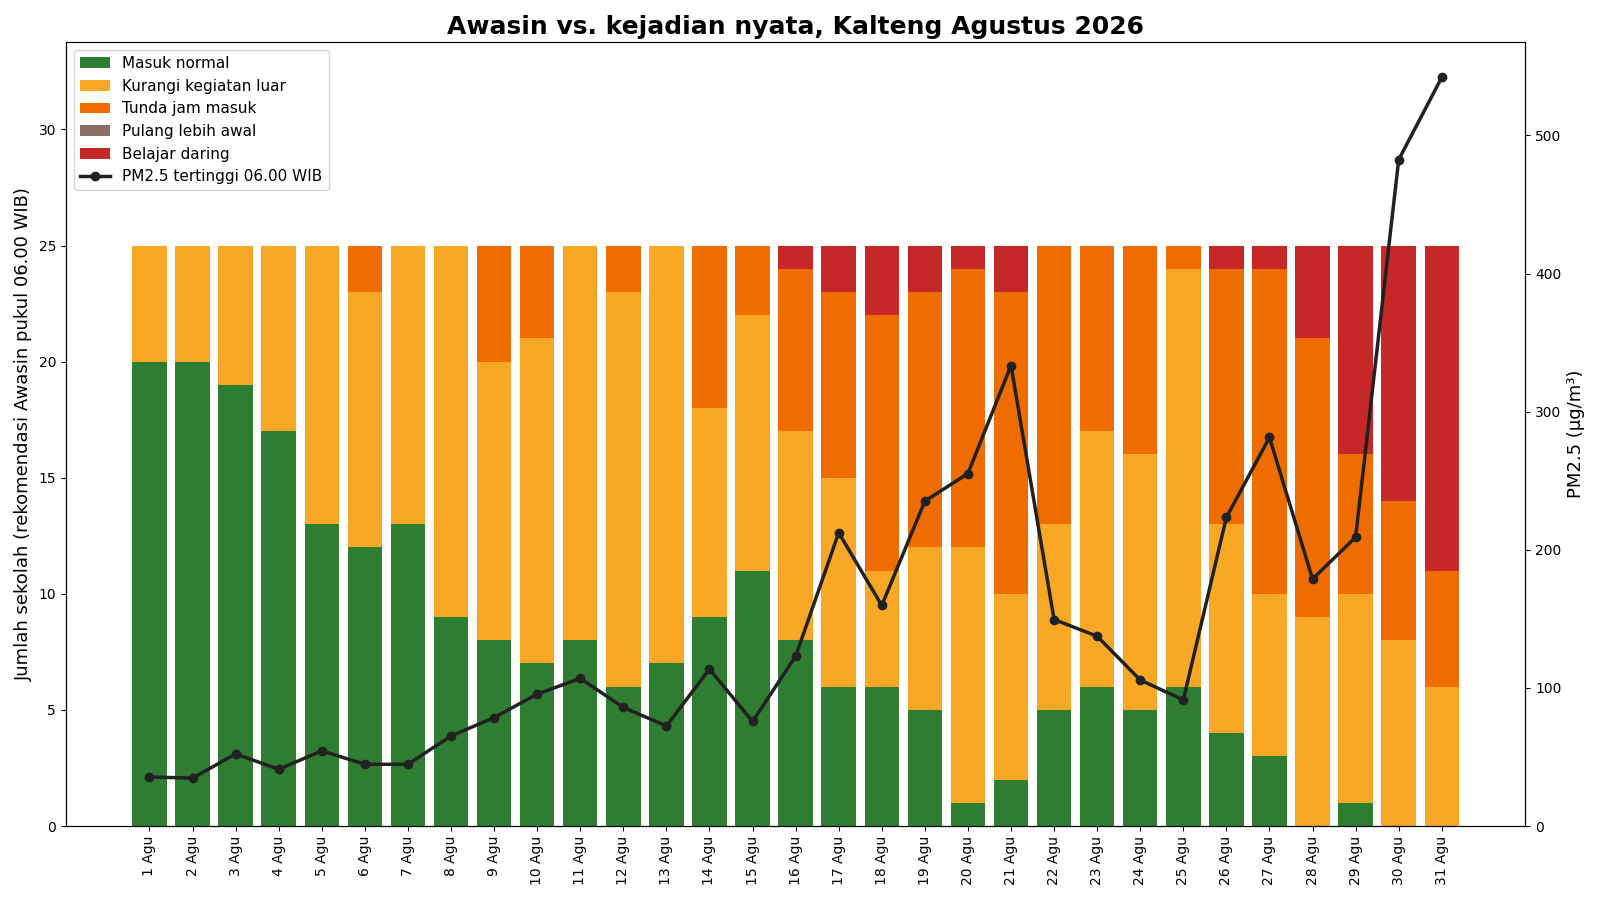

The data file committed next to this chart (first rows):
day, pm25_max_06wib, n_normal, n_kurangi_luar, n_tunda_masuk, n_pulang_awal, n_daring, pm25_null_hours
2026-08-01, 35.5, 20, 5, 0, 0, 0, 0
2026-08-02, 34.7, 20, 5, 0, 0, 0, 0
2026-08-03, 52.2, 19, 6, 0, 0, 0, 0
2026-08-04, 41.1, 17, 8, 0, 0, 0, 0
2026-08-05, 54.4, 13, 12, 0, 0, 0, 0
2026-08-06, 44.7, 12, 11, 2, 0, 0, 0
2026-08-07, 44.7, 13, 12, 0, 0, 0, 0
2026-08-08, 65.2, 9, 16, 0, 0, 0, 0
2026-08-09, 78.5, 8, 12, 5, 0, 0, 0
2026-08-10, 95.5, 7, 14, 4, 0, 0, 0
2026-08-11, 106.9, 8, 17, 0, 0, 0, 0
2026-08-12, 85.9, 6, 17, 2, 0, 0, 0
2026-08-13, 72.4, 7, 18, 0, 0, 0, 0
2026-08-14, 113.6, 9, 9, 7, 0, 0, 0
2026-08-15, 75.7, 11, 11, 3, 0, 0, 0
2026-08-16, 122.9, 8, 9, 7, 0, 1, 0
2026-08-17, 212.3, 6, 9, 8, 0, 2, 0
2026-08-18, 159.7, 6, 5, 11, 0, 3, 0
2026-08-19, 235.2, 5, 7, 11, 0, 2, 0
2026-08-20, 255.2, 1, 11, 12, 0, 1, 0
2026-08-21, 333.4, 2, 8, 13, 0, 2, 0
2026-08-22, 149.5, 5, 8, 12, 0, 0, 0
2026-08-23, 137.4, 6, 11, 8, 0, 0, 0
2026-08-24, 105.7, 5, 11, 9, 0, 0, 0
2026-08-25, 91.3, 6, 18, 1, 0, 0, 0
2026-08-26, 223.5, 4, 9, 11, 0, 1, 0
2026-08-27, 281.3, 3, 7, 14, 0, 1, 0
2026-08-28, 178.8, 0, 9, 12, 0, 4, 0
2026-08-29, 209.1, 1, 9, 6, 0, 9, 0
2026-08-30, 482.4, 0, 8, 6, 0, 11, 0
2026-08-31, 542, 0, 6, 5, 0, 14, 0
